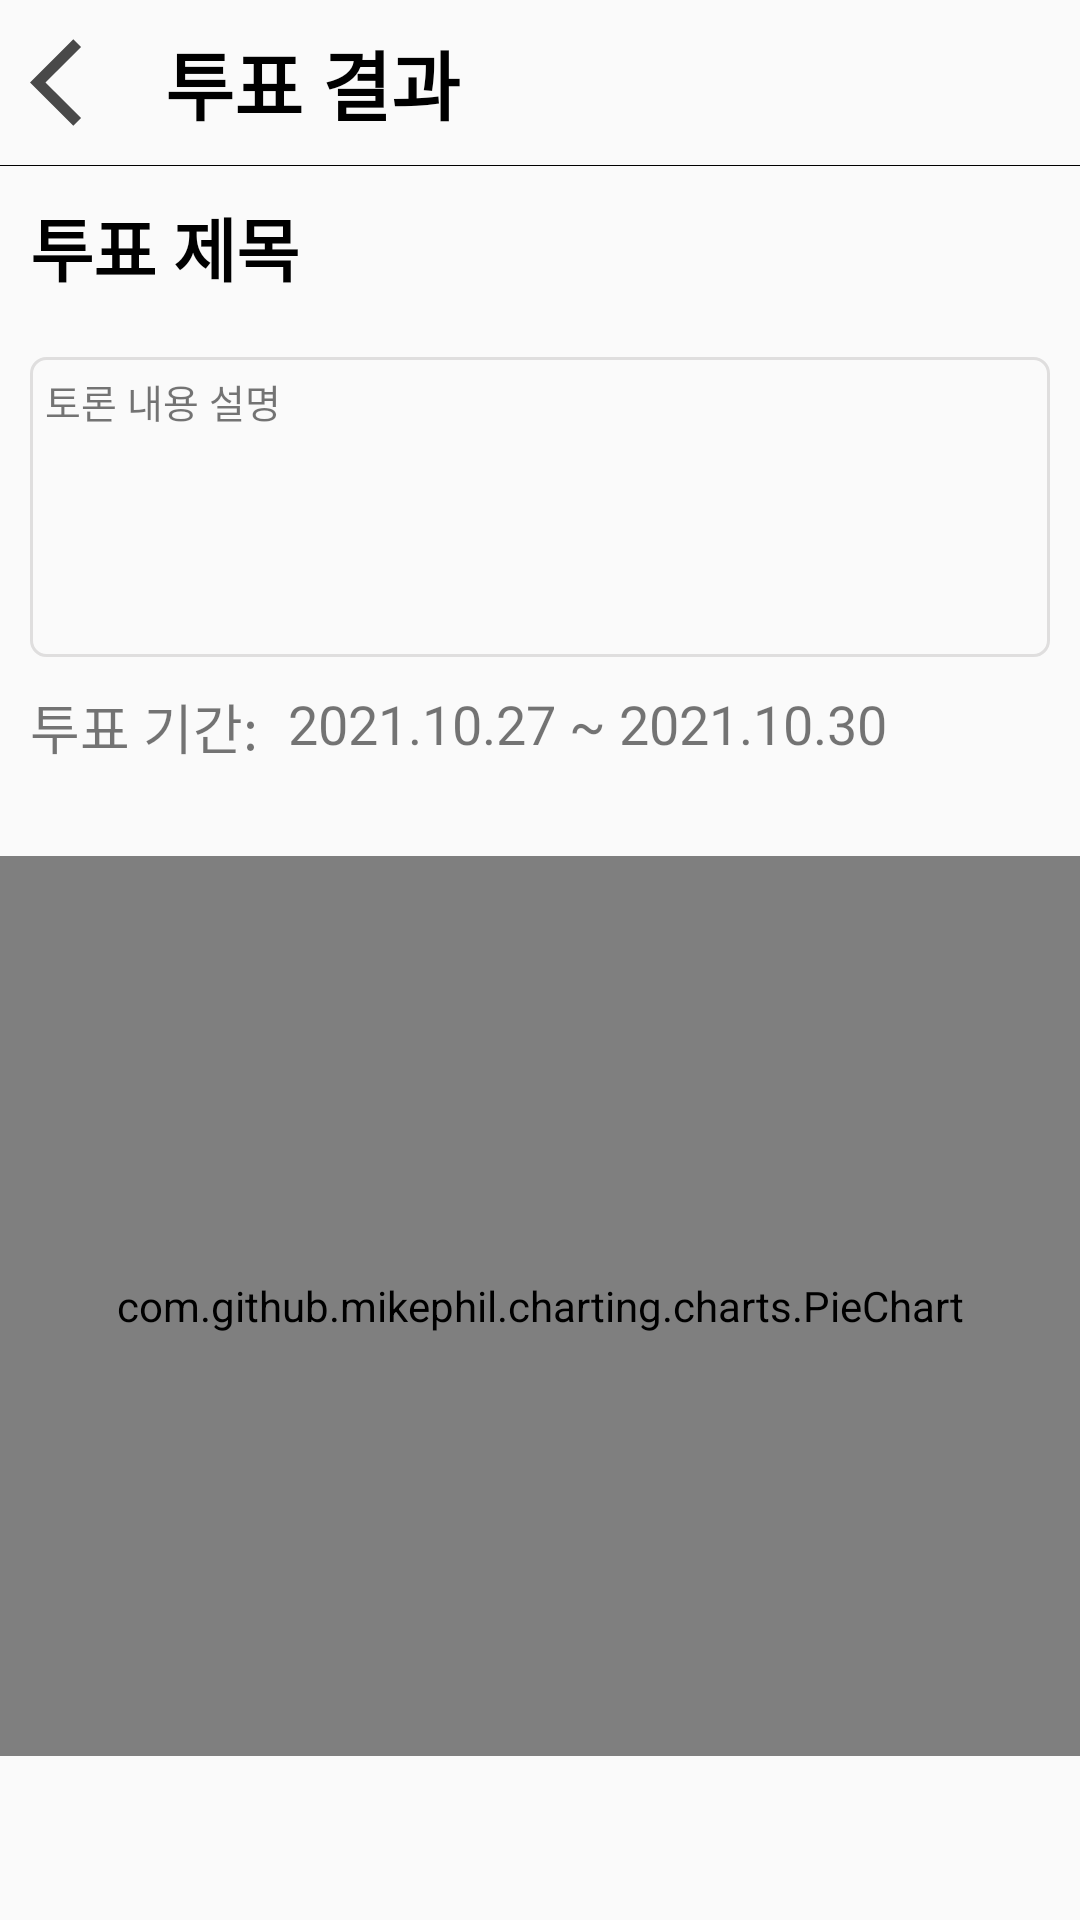

Write the Android layout XML for this screen, with the resource values it uses.
<!-- AndroidManifest.xml: application theme Theme.AppCompat.Light.NoActionBar -->
<!-- res/layout/activity_vote_result_detail.xml -->
<?xml version="1.0" encoding="utf-8"?>
<LinearLayout xmlns:android="http://schemas.android.com/apk/res/android"
    xmlns:app="http://schemas.android.com/apk/res-auto"
    xmlns:tools="http://schemas.android.com/tools"
    android:orientation="vertical"
    android:layout_width="match_parent"
    android:layout_height="match_parent"
    tools:context=".News.News_detail"
    android:focusable="true"
    android:focusableInTouchMode="true"
    >
    <LinearLayout
        android:id="@+id/action_bar"
        android:layout_width="match_parent"
        android:layout_height="wrap_content"
        android:orientation="horizontal">
        <Button
            android:gravity="center"
            android:layout_width="35dp"
            android:layout_height="35dp"
            android:layout_margin="10dp"
            android:id="@+id/btn_back"
            android:background="@drawable/ic_baseline_arrow_back_ios_24"/>

        <TextView
            android:layout_width="wrap_content"
            android:layout_height="wrap_content"
            android:layout_marginLeft="0dp"
            android:layout_gravity="center"
            android:text="투표 결과"
            android:textColor="@color/black"
            android:textSize="25dp"
            android:textStyle="bold" />
    </LinearLayout>

    <View
        android:layout_width="match_parent"
        android:layout_height="0.3dp"
        android:background="@color/black"/>
    <ScrollView
        android:layout_width="match_parent"
        android:layout_height="wrap_content">
        <LinearLayout
            android:layout_width="match_parent"
            android:layout_height="0dp"
            android:orientation="vertical"
            android:layout_weight="1">
            <TextView
                android:layout_margin="10dp"
                android:id="@+id/tv_title"
                android:layout_width="wrap_content"
                android:layout_height="wrap_content"
                android:textColor="@color/black"
                android:text="투표 제목"
                android:textStyle="bold"
                android:textSize="23dp"/>

            <TextView
                android:id="@+id/tv_description"
                android:layout_width="match_parent"
                android:layout_height="wrap_content"
                android:layout_marginHorizontal="10dp"
                android:layout_marginTop="10dp"
                android:background="@drawable/roundborder"
                android:minHeight="100dp"
                android:text="토론 내용 설명"
                android:textSize="13dp" />

            <LinearLayout
                android:layout_marginHorizontal="10dp"
                android:layout_marginTop="10dp"
                android:layout_width="match_parent"
                android:layout_height="wrap_content"
                android:orientation="horizontal">
                <TextView
                    android:textSize="18dp"
                    android:layout_gravity="right"
                    android:layout_marginRight="10dp"
                    android:layout_width="wrap_content"
                    android:layout_height="wrap_content"
                    android:text="투표 기간:"/>
                <TextView
                    android:textSize="18dp"
                    android:layout_gravity="right"
                    android:id="@+id/tv_start_date"
                    android:layout_width="wrap_content"
                    android:layout_height="wrap_content"
                    android:text="2021.10.27"/>
                <TextView
                    android:textSize="18dp"
                    android:layout_gravity="right"
                    android:layout_width="wrap_content"
                    android:layout_height="wrap_content"
                    android:text=" ~ "/>
                <TextView
                    android:textSize="18dp"
                    android:layout_gravity="right"
                    android:id="@+id/tv_end_date"
                    android:layout_width="wrap_content"
                    android:layout_height="wrap_content"
                    android:text="2021.10.30"/>
            </LinearLayout>

            <com.github.mikephil.charting.charts.PieChart
                android:layout_width="match_parent"
                android:layout_marginTop="30dp"
                android:layout_height="300dp"
                android:id="@+id/piechart">
            </com.github.mikephil.charting.charts.PieChart>

        </LinearLayout>
    </ScrollView>
</LinearLayout>
<!-- resources referenced by this layout -->
<resources>
  <color name="black">#FF000000</color>
  <!-- drawable ic_baseline_arrow_back_ios_24 (drawable) -->
  <vector android:height="20dp" android:tint="#494949"
      android:viewportHeight="24" android:viewportWidth="24"
      android:width="20dp" xmlns:android="http://schemas.android.com/apk/res/android">
      <path android:fillColor="@android:color/white" android:pathData="M11.67,3.87L9.9,2.1 0,12l9.9,9.9 1.77,-1.77L3.54,12z"/>
  </vector>
  <!-- drawable roundborder (drawable) -->
  <?xml version="1.0" encoding="UTF-8"?>
  <shape xmlns:android="http://schemas.android.com/apk/res/android" android:shape="rectangle">
      <corners android:radius="5dp"/>
      <padding android:left="5dp" android:right="5dp" android:top="5dp" android:bottom="5dp"/>
      <stroke android:width="1dp" android:color="#DFDEDE"/>
  </shape>
</resources>
